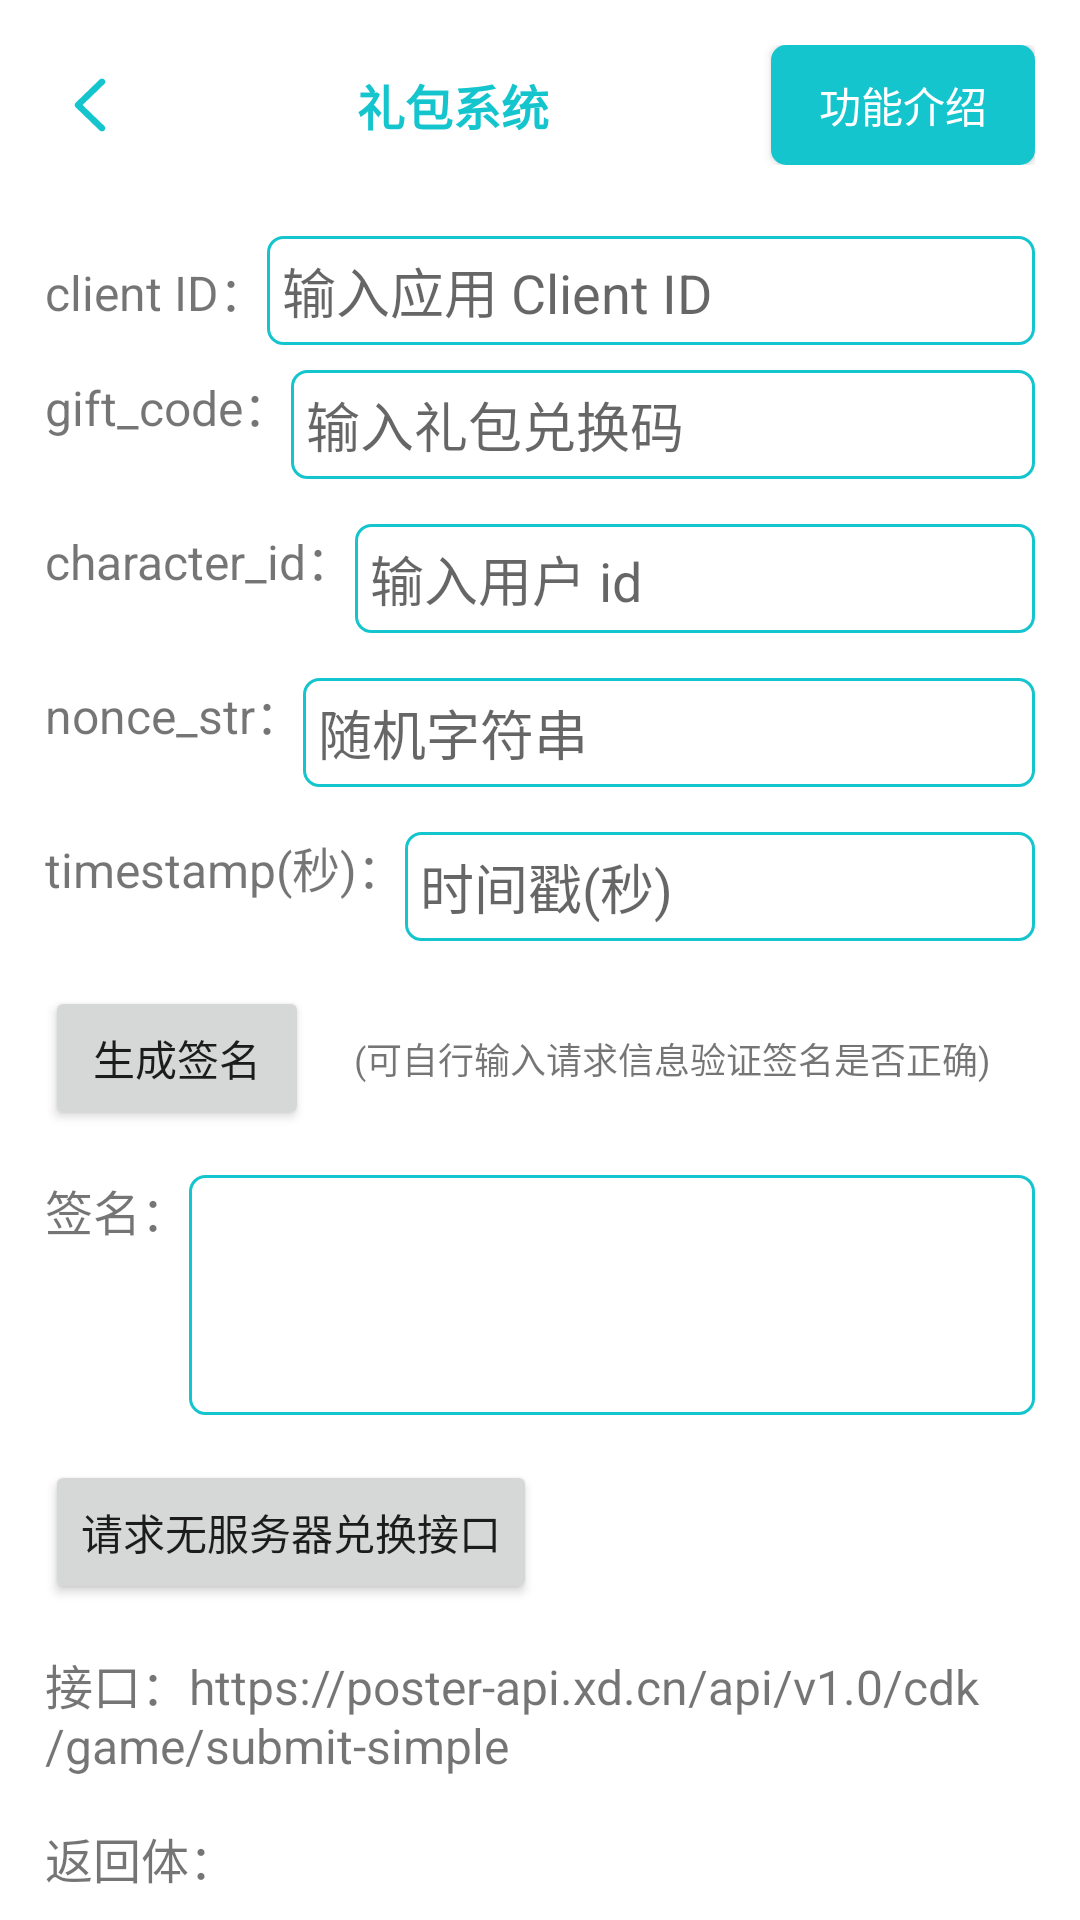

Reconstruct the res/layout file that produces this screen, plus the resources it refers to.
<!-- AndroidManifest.xml: application theme Theme.TDS_Android_Demo -->
<!-- res/layout/layout_gift_fragment.xml -->
<?xml version="1.0" encoding="utf-8"?>
<androidx.constraintlayout.widget.ConstraintLayout
    xmlns:android="http://schemas.android.com/apk/res/android"
    xmlns:app="http://schemas.android.com/apk/res-auto"
    android:layout_width="match_parent"
    android:layout_height="match_parent"
    android:clickable="true"
    android:background="@color/white">

    <androidx.constraintlayout.widget.ConstraintLayout
        android:id="@+id/top_bar"
        android:layout_width="match_parent"
        android:layout_height="wrap_content"
        app:layout_constraintTop_toTopOf="parent"
        app:layout_constraintStart_toStartOf="parent"
        android:padding="15dp">


        <ImageButton
            android:id="@+id/close_button"
            android:layout_width="30dp"
            android:layout_height="30dp"
            android:src="@mipmap/back"
            android:background="@android:color/transparent"
            app:layout_constraintTop_toTopOf="parent"
            app:layout_constraintStart_toStartOf="parent"
            app:layout_constraintBottom_toBottomOf="parent"
            />

        <TextView
            android:layout_width="wrap_content"
            android:layout_height="wrap_content"
            app:layout_constraintTop_toTopOf="parent"
            app:layout_constraintBottom_toBottomOf="parent"
            app:layout_constraintStart_toEndOf="@id/close_button"
            app:layout_constraintEnd_toStartOf="@id/intro_button"
            android:text="礼包系统"
            android:textStyle="bold"
            android:textColor="@color/TapTap"
            android:textSize="16sp"/>

        <Button
            android:id="@+id/intro_button"
            android:layout_width="wrap_content"
            android:layout_height="40dp"
            android:text="功能介绍"
            android:textSize="14sp"
            android:textColor="@color/white"
            android:background="@drawable/box_shape"
            app:layout_constraintTop_toTopOf="parent"
            app:layout_constraintBottom_toBottomOf="parent"
            app:layout_constraintEnd_toEndOf="parent"/>


    </androidx.constraintlayout.widget.ConstraintLayout>

    <TextView
        android:id="@+id/clientid_txt"
        android:layout_width="wrap_content"
        android:layout_height="wrap_content"
        android:text="client ID："
        app:layout_constraintStart_toStartOf="parent"
        app:layout_constraintTop_toBottomOf="@id/top_bar"
        android:textSize="16sp"
        android:textColor="@color/color_tap"
        android:layout_margin="15dp"/>


    <EditText
        android:id="@+id/client_id"
        android:layout_width="0dp"
        android:layout_height="wrap_content"
        android:hint="输入应用 Client ID"
        android:background="@drawable/edittext_shape"
        android:padding="5dp"
        android:layout_marginEnd="15dp"
        app:layout_constraintTop_toTopOf="@id/clientid_txt"
        app:layout_constraintBottom_toBottomOf="@id/clientid_txt"
        app:layout_constraintStart_toEndOf="@id/clientid_txt"
        app:layout_constraintEnd_toEndOf="parent"/>

    <TextView
        android:id="@+id/gift_code_txt"
        android:layout_width="wrap_content"
        android:layout_height="wrap_content"
        android:text="gift_code："
        app:layout_constraintStart_toStartOf="parent"
        app:layout_constraintTop_toBottomOf="@id/clientid_txt"
        android:textSize="16sp"
        android:textColor="@color/color_tap"
        android:layout_margin="15dp"/>


    <EditText
        android:id="@+id/gift_code"
        android:layout_width="0dp"
        android:layout_height="wrap_content"
        android:hint="输入礼包兑换码"
        android:background="@drawable/edittext_shape"
        android:padding="5dp"
        android:layout_marginEnd="15dp"
        app:layout_constraintTop_toTopOf="@id/gift_code_txt"
        app:layout_constraintStart_toEndOf="@id/gift_code_txt"
        app:layout_constraintEnd_toEndOf="parent"/>


    <TextView
        android:id="@+id/character_id_txt"
        android:layout_width="wrap_content"
        android:layout_height="wrap_content"
        android:text="character_id："
        app:layout_constraintStart_toStartOf="parent"
        app:layout_constraintTop_toBottomOf="@id/gift_code"
        android:textSize="16sp"
        android:textColor="@color/color_tap"
        android:layout_margin="15dp"/>


    <EditText
        android:id="@+id/character_id"
        android:layout_width="0dp"
        android:layout_height="wrap_content"
        android:hint="输入用户 id"
        android:background="@drawable/edittext_shape"
        android:padding="5dp"
        android:layout_marginEnd="15dp"
        app:layout_constraintTop_toTopOf="@id/character_id_txt"
        app:layout_constraintStart_toEndOf="@id/character_id_txt"
        app:layout_constraintEnd_toEndOf="parent"/>

    <TextView
        android:id="@+id/nonce_str_txt"
        android:layout_width="wrap_content"
        android:layout_height="wrap_content"
        android:text="nonce_str："
        app:layout_constraintStart_toStartOf="parent"
        app:layout_constraintTop_toBottomOf="@id/character_id"
        android:textSize="16sp"
        android:textColor="@color/color_tap"
        android:layout_margin="15dp"/>


    <EditText
        android:id="@+id/nonce_str"
        android:layout_width="0dp"
        android:layout_height="wrap_content"
        android:hint="随机字符串"
        android:background="@drawable/edittext_shape"
        android:padding="5dp"
        android:layout_marginEnd="15dp"
        app:layout_constraintTop_toTopOf="@id/nonce_str_txt"
        app:layout_constraintStart_toEndOf="@id/nonce_str_txt"
        app:layout_constraintEnd_toEndOf="parent"/>

    <TextView
        android:id="@+id/timestamp_txt"
        android:layout_width="wrap_content"
        android:layout_height="wrap_content"
        android:text="timestamp(秒)："
        android:textColor="@color/color_tap"
        app:layout_constraintStart_toStartOf="parent"
        app:layout_constraintTop_toBottomOf="@id/nonce_str"
        android:textSize="16sp"
        android:layout_margin="15dp"/>


    <EditText
        android:id="@+id/timestamp"
        android:layout_width="0dp"
        android:layout_height="wrap_content"
        android:hint="时间戳(秒)"
        android:background="@drawable/edittext_shape"
        android:padding="5dp"
        android:layout_marginEnd="15dp"
        app:layout_constraintTop_toTopOf="@id/timestamp_txt"
        app:layout_constraintStart_toEndOf="@id/timestamp_txt"
        app:layout_constraintEnd_toEndOf="parent"/>


    <Button
        android:id="@+id/sign_btn"
        android:layout_width="wrap_content"
        android:layout_height="wrap_content"
        android:text="生成签名"
        android:layout_margin="15dp"
        app:layout_constraintStart_toStartOf="parent"
        app:layout_constraintTop_toBottomOf="@id/timestamp"/>

    <TextView
        android:id="@+id/tip"
        android:layout_width="wrap_content"
        android:layout_height="wrap_content"
        android:text="(可自行输入请求信息验证签名是否正确)"
        app:layout_constraintStart_toEndOf="@id/sign_btn"
        app:layout_constraintTop_toTopOf="@id/sign_btn"
        app:layout_constraintBottom_toBottomOf="@id/sign_btn"
        android:textSize="12sp"
        android:layout_marginStart="15dp"/>


    <TextView
        android:id="@+id/sign_txt"
        android:layout_width="wrap_content"
        android:layout_height="wrap_content"
        android:text="签名："
        android:textColor="@color/color_tap"
        app:layout_constraintStart_toStartOf="parent"
        app:layout_constraintTop_toBottomOf="@id/sign_btn"
        android:textSize="16sp"
        android:layout_margin="15dp"/>


    <EditText
        android:id="@+id/sign"
        android:layout_width="0dp"
        android:layout_height="wrap_content"
        android:minHeight="80dp"
        android:hint=""
        android:background="@drawable/edittext_shape"
        android:padding="5dp"
        android:layout_marginEnd="15dp"
        app:layout_constraintTop_toTopOf="@id/sign_txt"
        app:layout_constraintStart_toEndOf="@id/sign_txt"
        app:layout_constraintEnd_toEndOf="parent"/>

    <Button
        android:id="@+id/request"
        android:layout_width="wrap_content"
        android:layout_height="wrap_content"
        app:layout_constraintStart_toStartOf="parent"
        app:layout_constraintTop_toBottomOf="@id/sign"
        android:layout_margin="15dp"
        android:text="请求无服务器兑换接口"
        />
    <TextView
        android:id="@+id/api"
        android:layout_width="match_parent"
        android:layout_height="wrap_content"
        android:text="接口：https://poster-api.xd.cn/api/v1.0/cdk/game/submit-simple"
        app:layout_constraintStart_toStartOf="parent"
        app:layout_constraintEnd_toEndOf="parent"
        app:layout_constraintTop_toBottomOf="@id/request"
        android:textSize="16sp"
        android:layout_margin="15dp"/>

    <TextView
        android:id="@+id/response"
        android:layout_width="wrap_content"
        android:layout_height="wrap_content"
        android:text="返回体："
        android:textColor="@color/color_tap"
        app:layout_constraintStart_toStartOf="parent"
        app:layout_constraintTop_toBottomOf="@id/api"
        android:textSize="16sp"
        android:layout_margin="15dp"/>


    <TextView
        android:id="@+id/response_info"
        android:layout_width="wrap_content"
        android:layout_height="wrap_content"
        android:text=""
        app:layout_constraintStart_toStartOf="parent"
        app:layout_constraintTop_toBottomOf="@id/response"
        android:textSize="14sp"
        android:layout_margin="15dp"/>












</androidx.constraintlayout.widget.ConstraintLayout>
<!-- resources referenced by this layout -->
<resources>
  <color name="TapTap">#15c5ce</color>
  <color name="white">#FFFFFFFF</color>
  <!-- drawable box_shape (drawable) -->
  <?xml version="1.0" encoding="utf-8"?>
  <shape xmlns:android="http://schemas.android.com/apk/res/android"
      android:shape="rectangle">
       <solid android:color="@color/TapTap"/>
       <corners android:radius="5dp"/>
  </shape>
  <!-- drawable edittext_shape (drawable) -->
  <?xml version="1.0" encoding="utf-8"?>
  <shape xmlns:android="http://schemas.android.com/apk/res/android"
      android:shape="rectangle">
       <solid android:color="@color/white"/>
       <corners android:radius="5dp"/>
       <stroke android:width="1dp" android:color="@color/TapTap"/>
  </shape>
  <!-- mipmap back: png bitmap (mipmap-xxhdpi, 799 bytes) -->
  <style name="Theme.TDS_Android_Demo" parent="Theme.MaterialComponents.DayNight.NoActionBar">
          
          <item name="colorPrimary">@color/TapTap</item>
          <item name="colorPrimaryVariant">@color/TapTap</item>
          <item name="colorOnPrimary">@color/white</item>
          
          <item name="colorSecondary">@color/teal_200</item>
          <item name="colorSecondaryVariant">@color/teal_700</item>
          <item name="colorOnSecondary">@color/black</item>
          
          <item name="android:statusBarColor" tools:targetApi="l">?attr/colorPrimaryVariant</item>
          
      </style>
  <color name="teal_200">#FF03DAC5</color>
  <color name="teal_700">#FF018786</color>
  <color name="black">#FF000000</color>
</resources>
